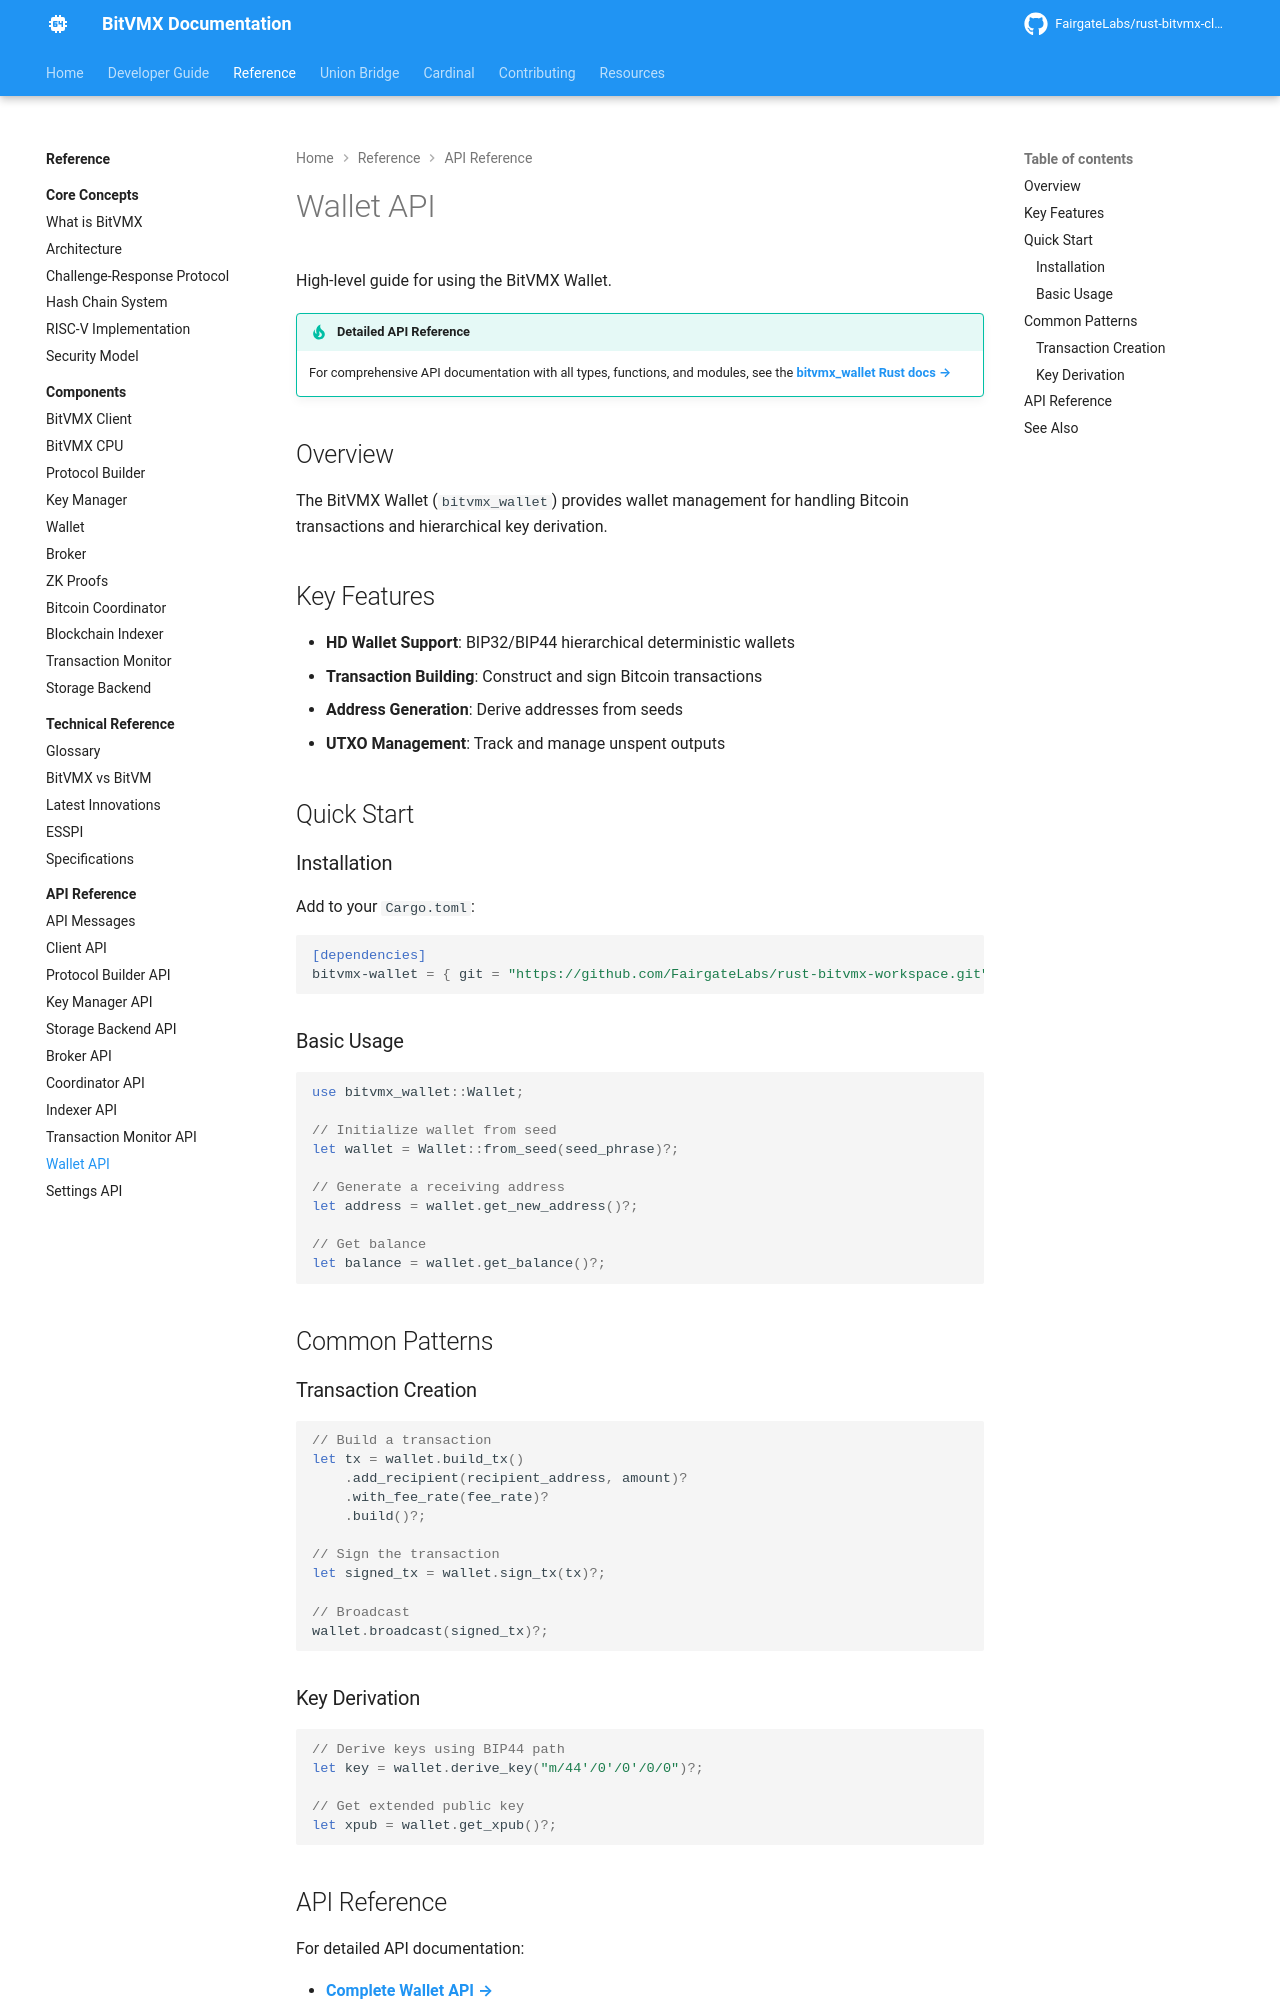

repository: FairgateLabs/bitvmx-docs · page: api-reference/wallet-api/index.html · generator: mkdocs

# Wallet API

High-level guide for using the BitVMX Wallet.

!!! tip "Detailed API Reference"
    For comprehensive API documentation with all types, functions, and modules, see the [**bitvmx_wallet Rust docs →**](../rust-api/bitvmx_wallet/index.html)

## Overview

The BitVMX Wallet (`bitvmx_wallet`) provides wallet management for handling Bitcoin transactions and hierarchical key derivation.

## Key Features

- **HD Wallet Support**: BIP32/BIP44 hierarchical deterministic wallets
- **Transaction Building**: Construct and sign Bitcoin transactions
- **Address Generation**: Derive addresses from seeds
- **UTXO Management**: Track and manage unspent outputs

## Quick Start

### Installation

Add to your `Cargo.toml`:

```toml
[dependencies]
bitvmx-wallet = { git = "https://github.com/FairgateLabs/rust-bitvmx-workspace.git", branch = "main" }
```

### Basic Usage

```rust
use bitvmx_wallet::Wallet;

// Initialize wallet from seed
let wallet = Wallet::from_seed(seed_phrase)?;

// Generate a receiving address
let address = wallet.get_new_address()?;

// Get balance
let balance = wallet.get_balance()?;
```

## Common Patterns

### Transaction Creation

```rust
// Build a transaction
let tx = wallet.build_tx()
    .add_recipient(recipient_address, amount)?
    .with_fee_rate(fee_rate)?
    .build()?;

// Sign the transaction
let signed_tx = wallet.sign_tx(tx)?;

// Broadcast
wallet.broadcast(signed_tx)?;
```

### Key Derivation

```rust
// Derive keys using BIP44 path
let key = wallet.derive_key("m/44'/0'/0'/0/0")?;

// Get extended public key
let xpub = wallet.get_xpub()?;
```
